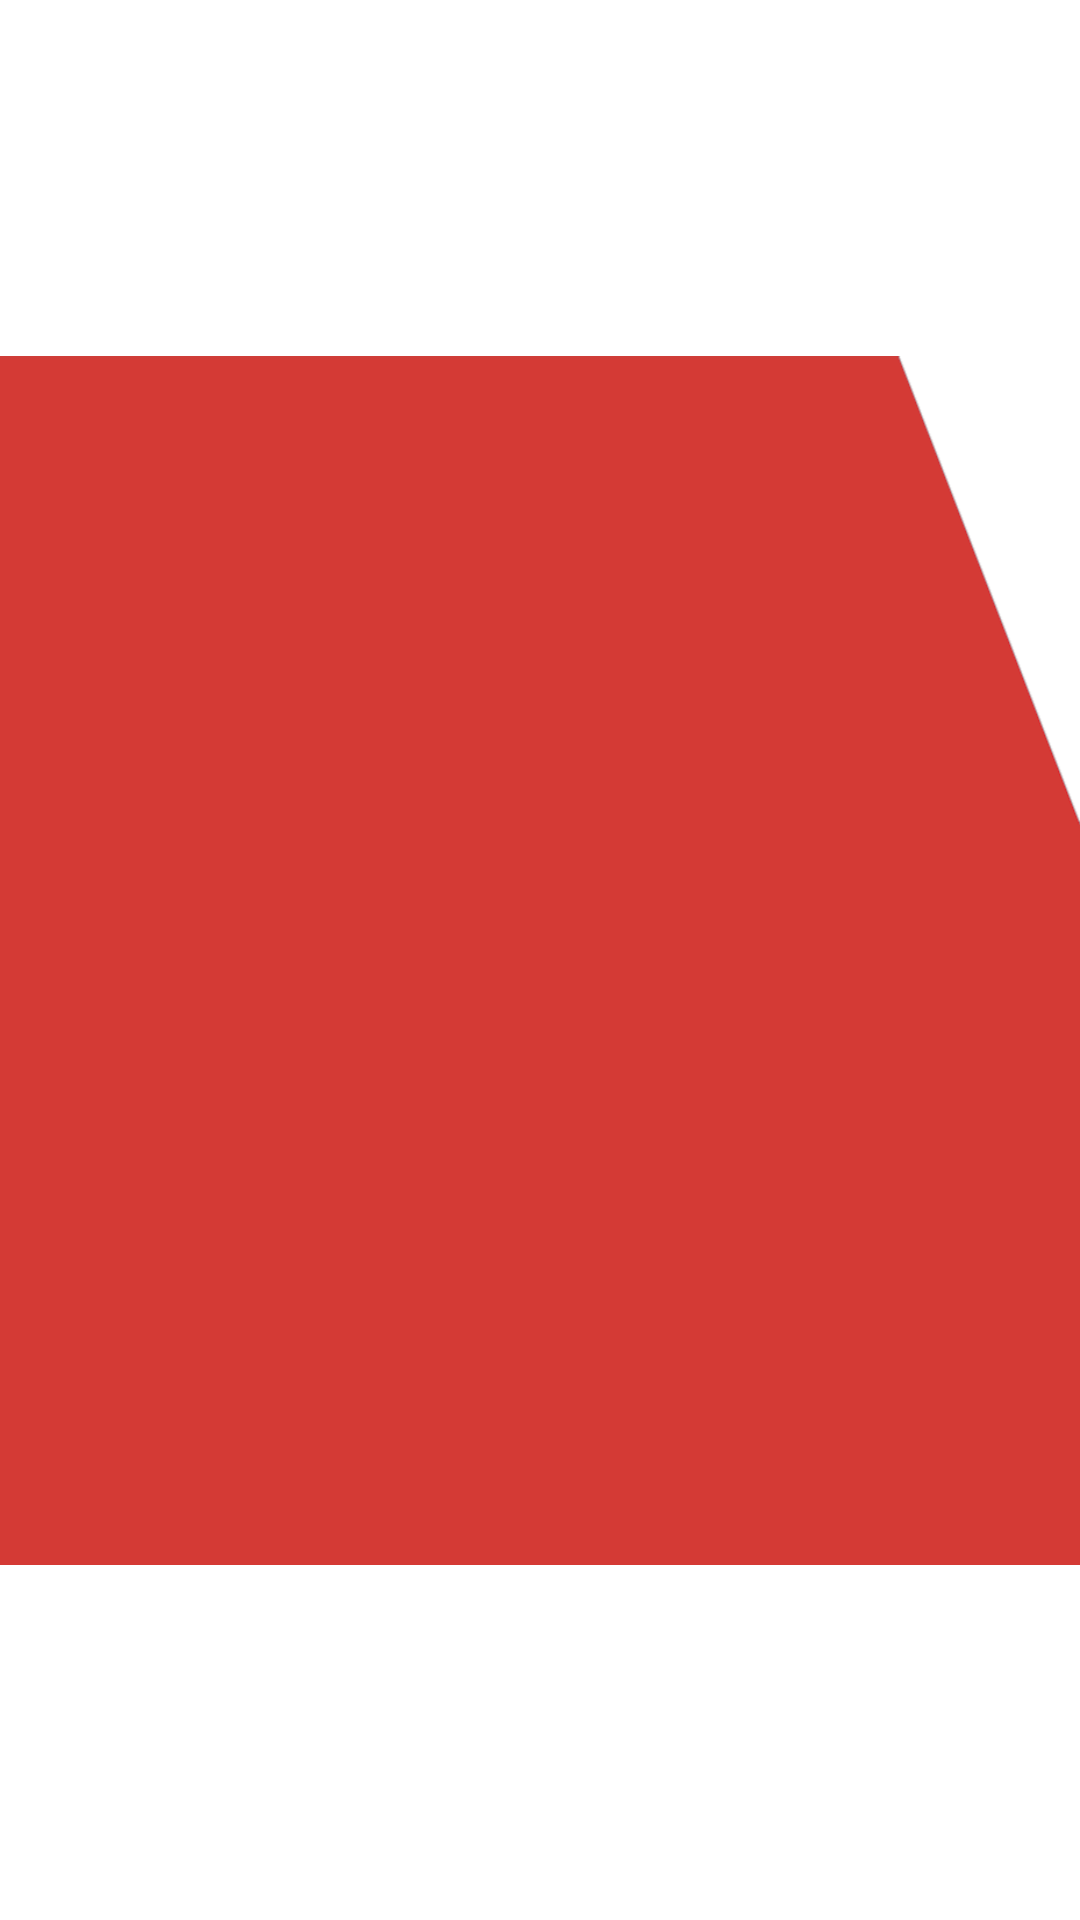

Write the Android layout XML for this screen, with the resource values it uses.
<!-- AndroidManifest.xml: application theme Theme.Exo1 -->
<!-- res/layout/character_cell.xml -->
<?xml version="1.0" encoding="utf-8"?>
<androidx.constraintlayout.widget.ConstraintLayout xmlns:android="http://schemas.android.com/apk/res/android"
    xmlns:app="http://schemas.android.com/apk/res-auto"
    xmlns:tools="http://schemas.android.com/tools"
    android:layout_marginVertical="4dp"
    android:layout_width="match_parent"
    android:layout_height="100dp">

        <ImageView
            android:id="@+id/banner"
            android:layout_width="match_parent"
            android:layout_height="wrap_content"
            android:src="@drawable/row_background"
            android:scaleType="fitXY"
            app:layout_constraintTop_toTopOf="parent"
            app:layout_constraintBottom_toBottomOf="parent"
            app:layout_constraintStart_toStartOf="parent"/>

        <ImageView
            android:id="@+id/avatar"
            android:layout_width="100dp"
            android:layout_height="match_parent"
            android:src="@drawable/image_placeholder"
            android:scaleType="fitXY"
            app:layout_constraintTop_toTopOf="@id/banner"
            app:layout_constraintBottom_toBottomOf="@id/banner"
            app:layout_constraintStart_toStartOf="@id/banner"/>

        <TextView
            android:id="@+id/characterName"
            android:layout_width="wrap_content"
            android:layout_height="wrap_content"
            android:layout_marginStart="16dp"
            android:textColor="@color/white"
            android:textSize="16sp"
            android:textStyle="bold"
            app:layout_constraintBottom_toBottomOf="@id/banner"
            app:layout_constraintStart_toEndOf="@id/avatar"
            app:layout_constraintTop_toTopOf="@id/banner"
            tools:text="TextView" />

</androidx.constraintlayout.widget.ConstraintLayout>
<!-- resources referenced by this layout -->
<resources>
  <color name="white">#FFFFFFFF</color>
  <!-- drawable row_background: png bitmap (drawable, 11273 bytes) -->
  <style name="Theme.Exo1" parent="Theme.MaterialComponents.DayNight.DarkActionBar">
          
          <item name="colorPrimary">@color/marvelGrey</item>
          <item name="colorPrimaryVariant">@color/black</item>
          <item name="colorOnPrimary">@color/white</item>
          
          <item name="colorSecondary">@color/marvelRed50</item>
          <item name="colorSecondaryVariant">@color/marvelRed</item>
          <item name="colorOnSecondary">@color/black</item>
          
          <item name="android:statusBarColor" tools:targetApi="l">?attr/colorPrimaryVariant</item>
          
      </style>
  <color name="marvelGrey">#151515</color>
  <color name="black">#FF000000</color>
  <color name="marvelRed50">#80D43A35</color>
  <color name="marvelRed">#d43a35</color>
</resources>
